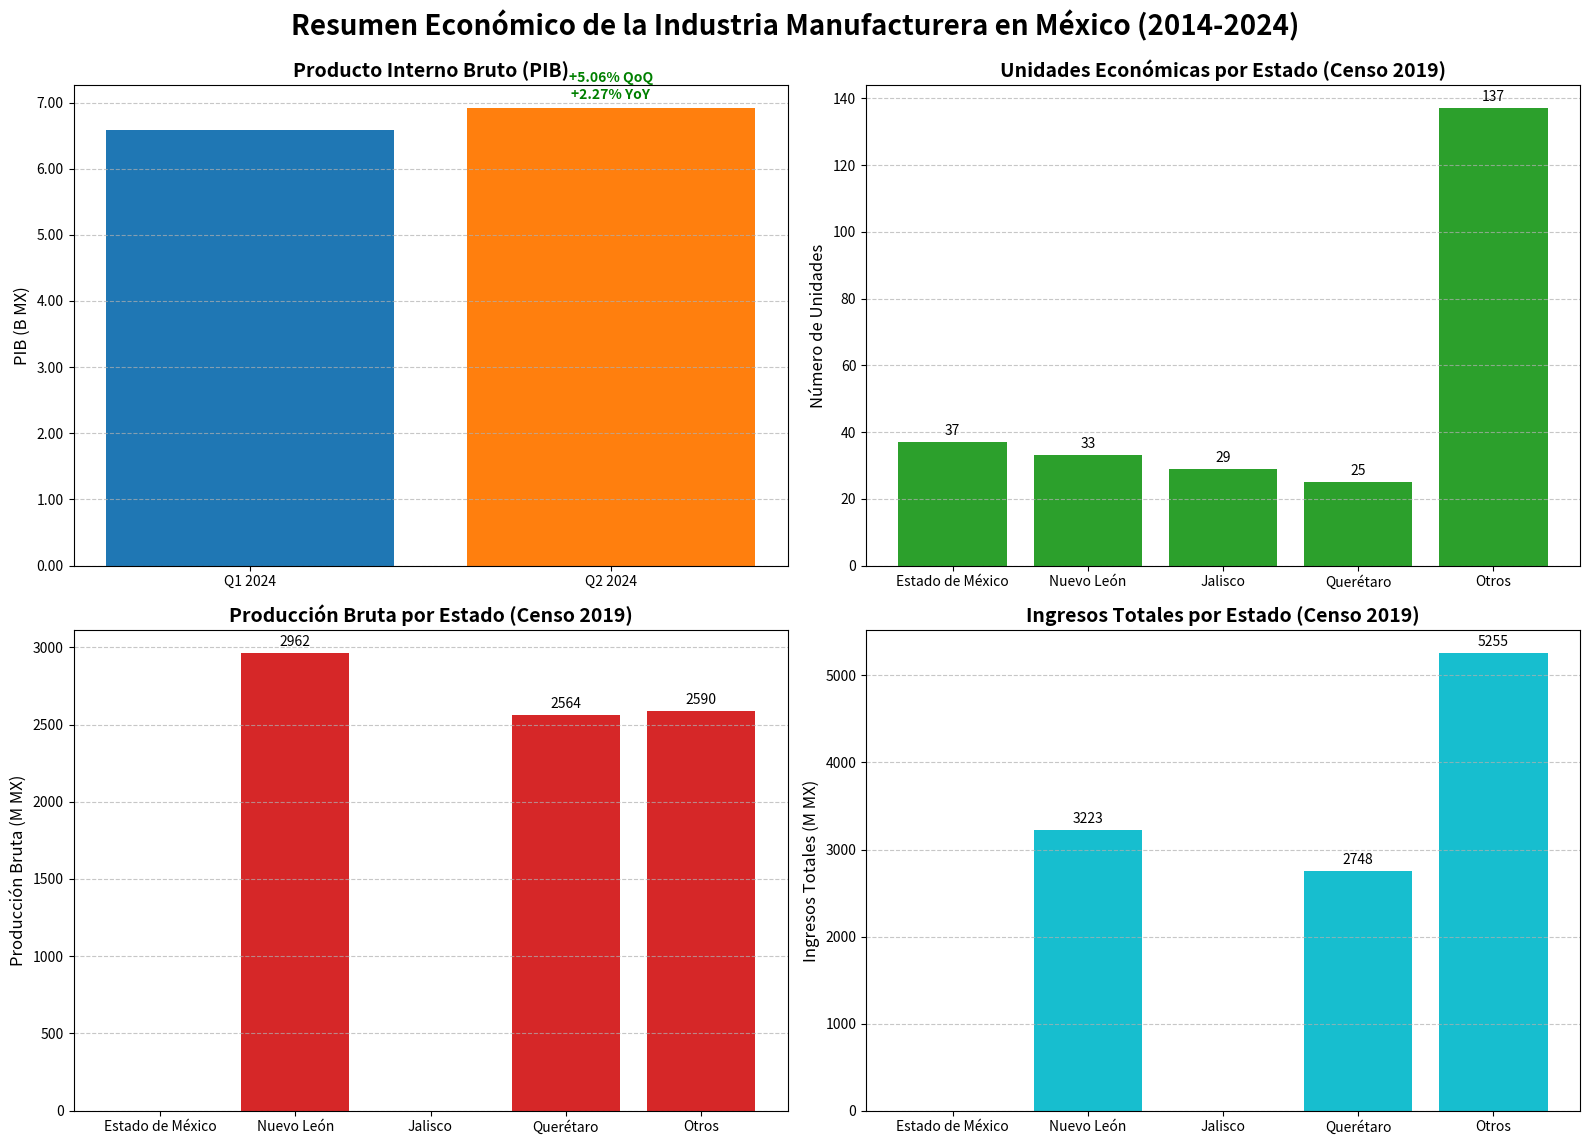

This chart was generated by the following Python code:
import pandas as pd
import matplotlib.pyplot as plt
import matplotlib.ticker as mtick

# ----------------------------------
# 1. Preparación de los Datos
# ----------------------------------

# Datos de PIB
pib_data = {
    'Trimestre': ['Q1 2024', 'Q2 2024'],
    'PIB (B MX)': [6.58, 6.58 * 1.0506],  # Incremento del 5.06%
    'Crecimiento vs Trimestre Anterior (%)': [None, 5.06],
    'Crecimiento vs Año Anterior (%)': [None, 2.27]
}

pib_df = pd.DataFrame(pib_data)

# Datos del Censo Económico 2019
censo_2019_data = {
    'Estado': ['Estado de México', 'Nuevo León', 'Jalisco', 'Querétaro', 'Otros'],
    'Unidades Económicas': [37, 33, 29, 25, 137],
    'Producción Bruta (M MX)': [0, 2962, 0, 2564, 2590],
    'Ingresos Totales (M MX)': [0, 3223, 0, 2748, 5255]
}

censo_2019_df = pd.DataFrame(censo_2019_data)

# ----------------------------------
# 2. Creación de los Gráficos
# ----------------------------------

# Configuración general de la figura
fig, axs = plt.subplots(2, 2, figsize=(16, 12))
fig.suptitle('Resumen Económico de la Industria Manufacturera en México (2014-2024)', fontsize=20, weight='bold', y=0.95)

# 1. Gráfico de PIB
ax_pib = axs[0, 0]
bars = ax_pib.bar(pib_df['Trimestre'], pib_df['PIB (B MX)'], color=['#1f77b4', '#ff7f0e'])

# Añadir etiquetas de crecimiento
for idx, row in pib_df.iterrows():
    if row['Trimestre'] == 'Q2 2024':
        ax_pib.text(idx, row['PIB (B MX)'] + 0.1, f"+{row['Crecimiento vs Trimestre Anterior (%)']}% QoQ\n+{row['Crecimiento vs Año Anterior (%)']}% YoY",
                   ha='center', va='bottom', fontsize=10, fontweight='bold', color='green')

ax_pib.set_title('Producto Interno Bruto (PIB)', fontsize=14, weight='bold')
ax_pib.set_ylabel('PIB (B MX)', fontsize=12)
ax_pib.yaxis.set_major_formatter(mtick.StrMethodFormatter('{x:,.2f}'))
ax_pib.grid(axis='y', linestyle='--', alpha=0.7)

# 2. Gráfico de Unidades Económicas por Estado
ax_unidades = axs[0, 1]
bars_unidades = ax_unidades.bar(censo_2019_df['Estado'], censo_2019_df['Unidades Económicas'], color='#2ca02c')

# Añadir etiquetas de valor
for bar in bars_unidades:
    height = bar.get_height()
    ax_unidades.annotate(f'{height}',
                         xy=(bar.get_x() + bar.get_width() / 2, height),
                         xytext=(0, 3),  # 3 puntos de desplazamiento
                         textcoords="offset points",
                         ha='center', va='bottom', fontsize=10, color='black')

ax_unidades.set_title('Unidades Económicas por Estado (Censo 2019)', fontsize=14, weight='bold')
ax_unidades.set_ylabel('Número de Unidades', fontsize=12)
ax_unidades.grid(axis='y', linestyle='--', alpha=0.7)

# 3. Gráfico de Producción Bruta por Estado
ax_produccion = axs[1, 0]
bars_produccion = ax_produccion.bar(censo_2019_df['Estado'], censo_2019_df['Producción Bruta (M MX)'], color='#d62728')

# Añadir etiquetas de valor
for bar in bars_produccion:
    height = bar.get_height()
    if height > 0:
        ax_produccion.annotate(f'{height}',
                               xy=(bar.get_x() + bar.get_width() / 2, height),
                               xytext=(0, 3),  # 3 puntos de desplazamiento
                               textcoords="offset points",
                               ha='center', va='bottom', fontsize=10, color='black')

ax_produccion.set_title('Producción Bruta por Estado (Censo 2019)', fontsize=14, weight='bold')
ax_produccion.set_ylabel('Producción Bruta (M MX)', fontsize=12)
ax_produccion.grid(axis='y', linestyle='--', alpha=0.7)

# 4. Gráfico de Ingresos Totales por Estado
ax_ingresos = axs[1, 1]
bars_ingresos = ax_ingresos.bar(censo_2019_df['Estado'], censo_2019_df['Ingresos Totales (M MX)'], color='#17becf')

# Añadir etiquetas de valor
for bar in bars_ingresos:
    height = bar.get_height()
    if height > 0:
        ax_ingresos.annotate(f'{height}',
                             xy=(bar.get_x() + bar.get_width() / 2, height),
                             xytext=(0, 3),  # 3 puntos de desplazamiento
                             textcoords="offset points",
                             ha='center', va='bottom', fontsize=10, color='black')

ax_ingresos.set_title('Ingresos Totales por Estado (Censo 2019)', fontsize=14, weight='bold')
ax_ingresos.set_ylabel('Ingresos Totales (M MX)', fontsize=12)
ax_ingresos.grid(axis='y', linestyle='--', alpha=0.7)

# Ajuste de diseño para evitar superposiciones
plt.tight_layout(rect=[0, 0, 1, 0.96])

# Mostrar la figura
plt.show()
